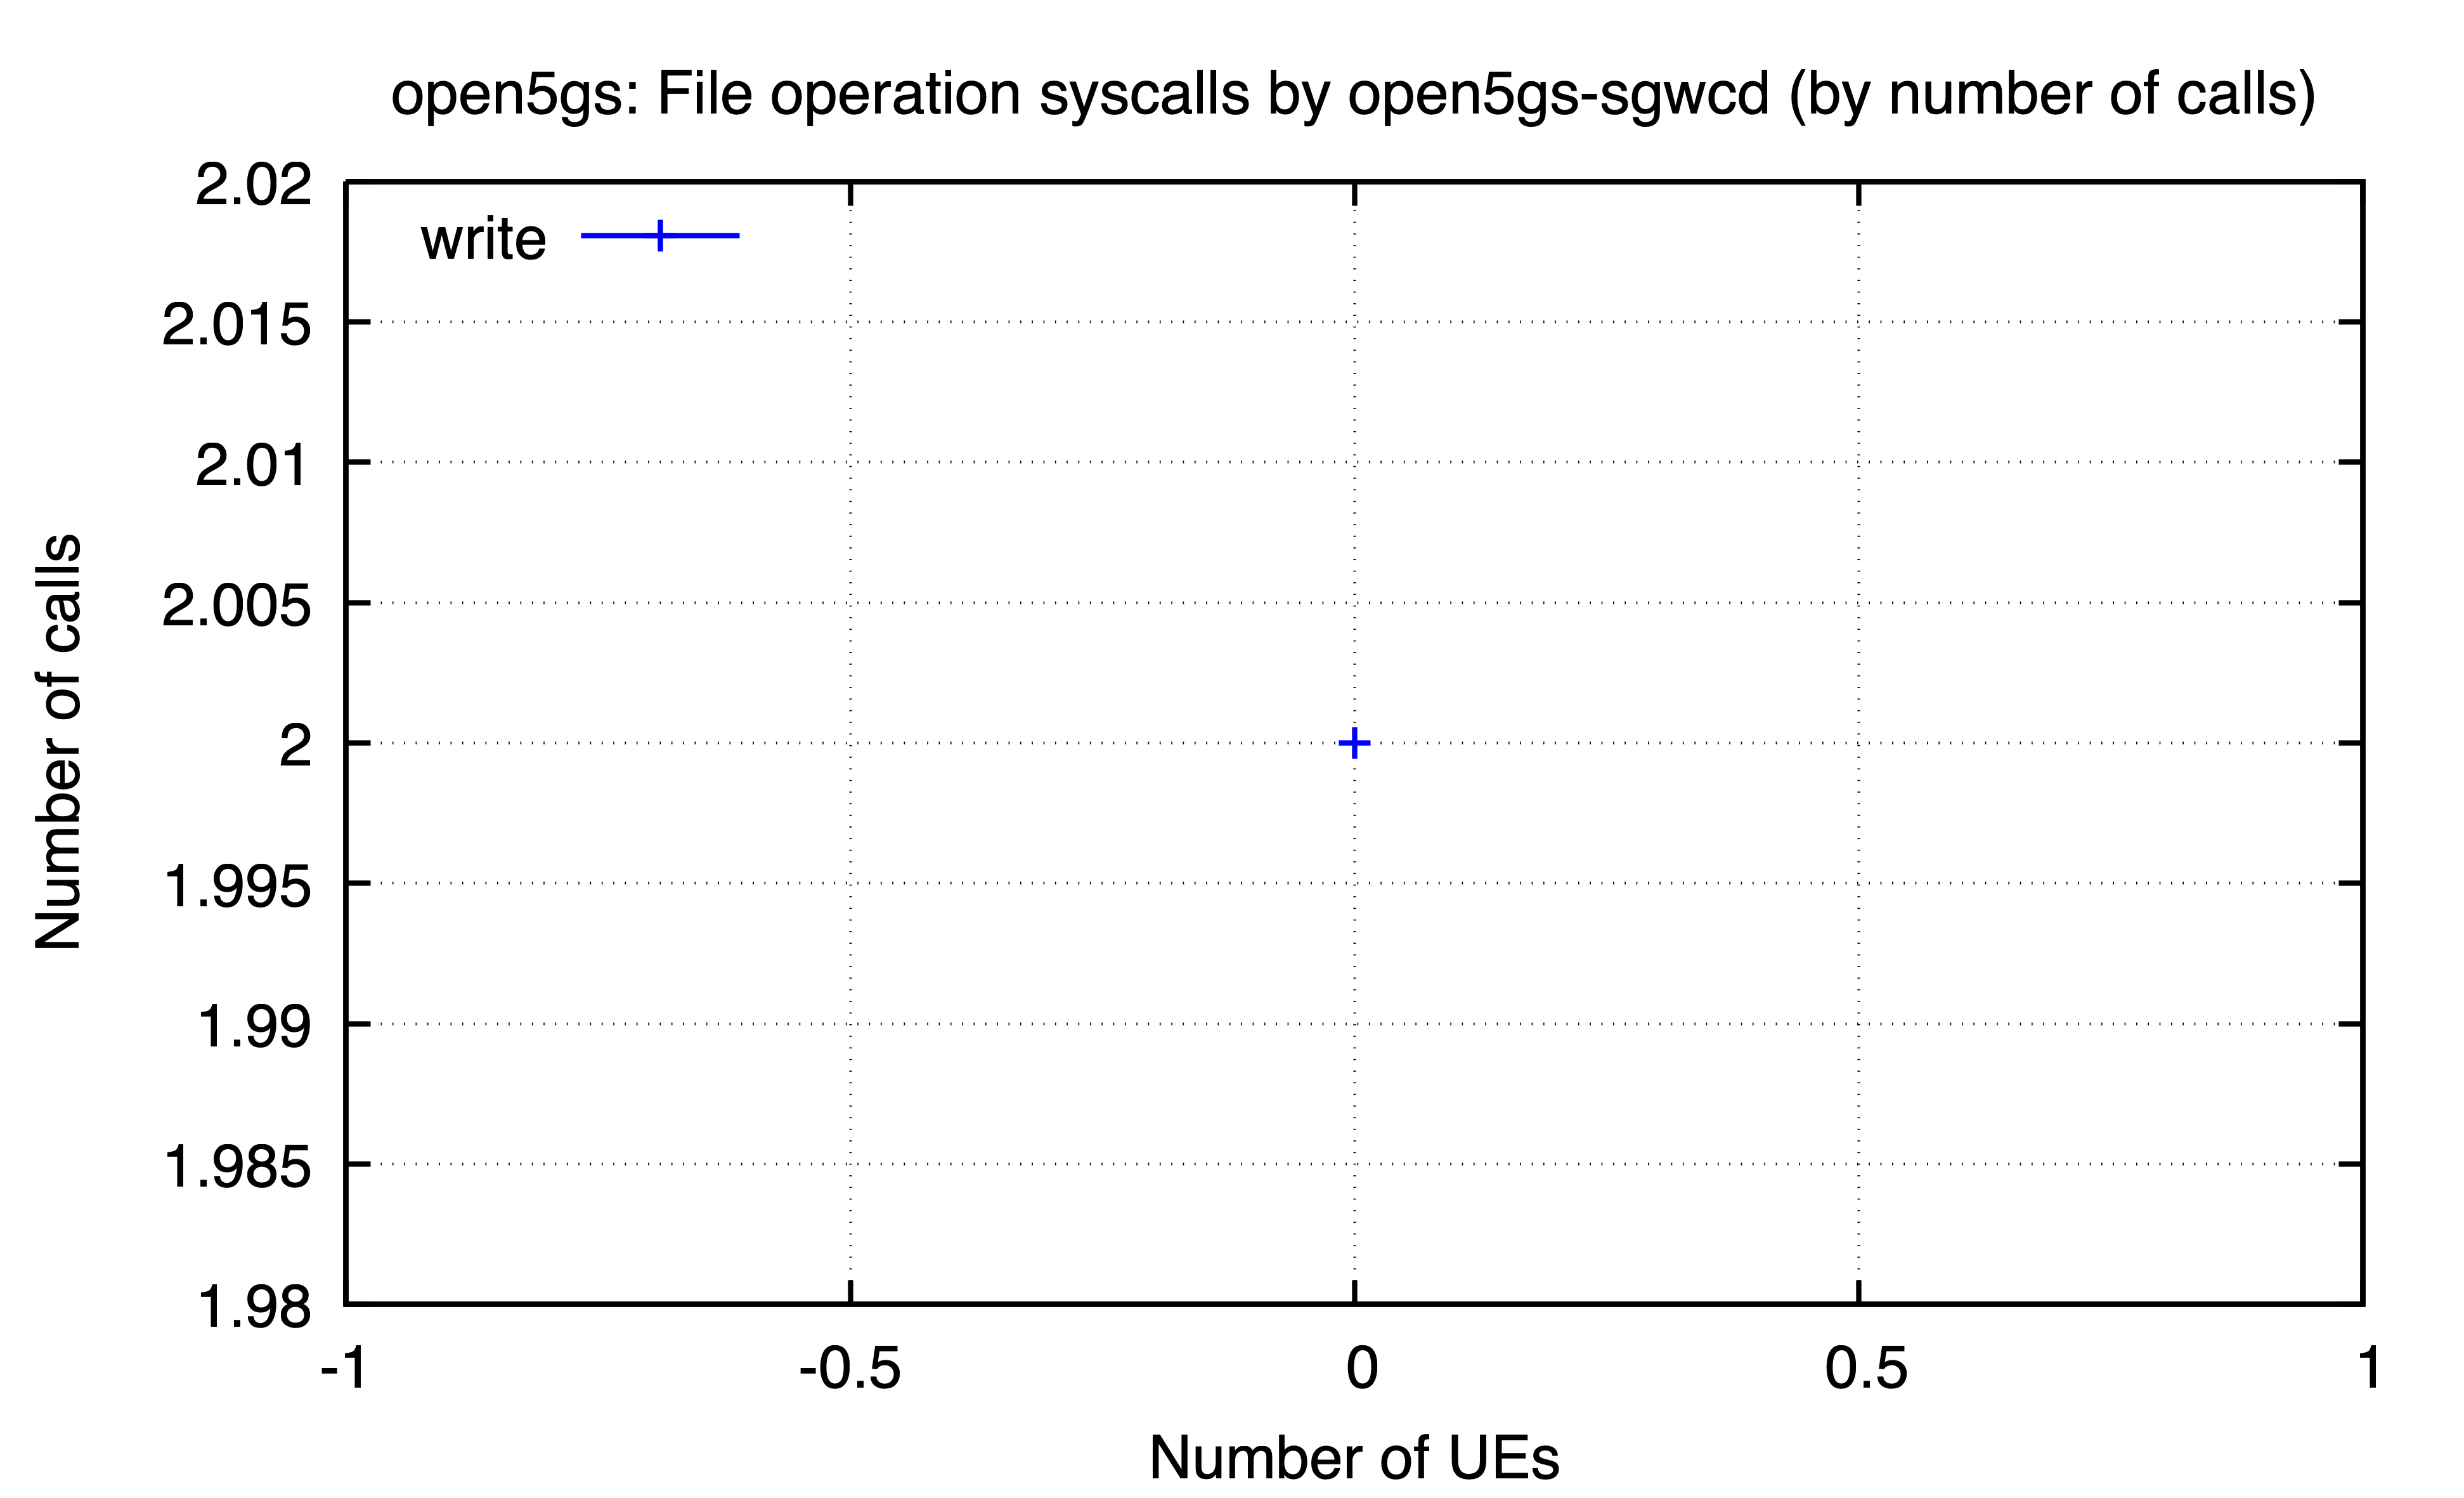

The data file committed next to this chart (first rows):
ues, write
0, 2
